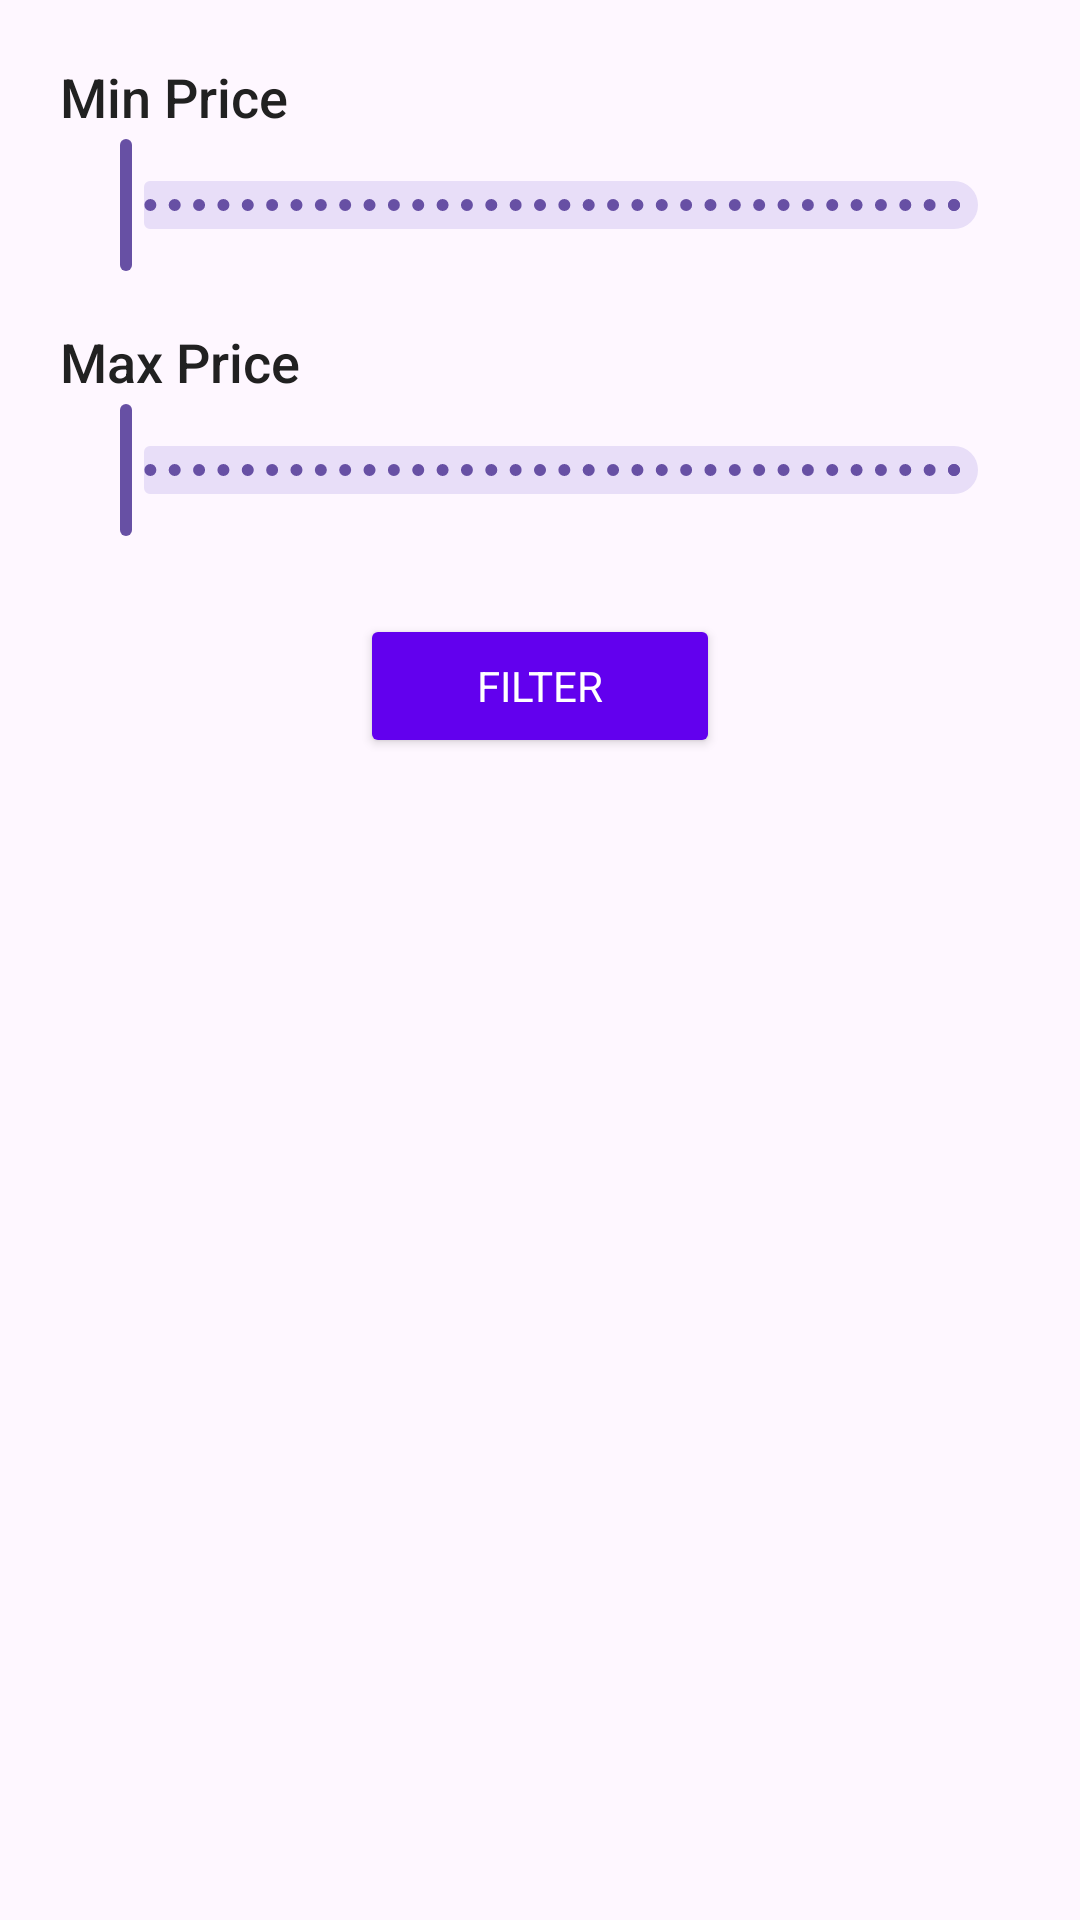

Here is an Android app screen rendered from its layout file. Give the layout XML and the strings, colors and styles it references.
<!-- AndroidManifest.xml: application theme Theme.EMarketApp -->
<!-- res/layout/dialog_filter.xml -->
<androidx.constraintlayout.widget.ConstraintLayout xmlns:android="http://schemas.android.com/apk/res/android"
    xmlns:app="http://schemas.android.com/apk/res-auto"
    android:layout_width="match_parent"
    android:layout_height="wrap_content"
    android:padding="20dp">

    <TextView
        android:id="@+id/minPriceTextView"
        android:layout_width="wrap_content"
        android:layout_height="wrap_content"
        android:text="@string/min_price"
        android:textSize="18sp"
        android:textColor="@color/text_primary"
        android:fontFamily="sans-serif-medium"
        app:layout_constraintStart_toStartOf="parent"
        app:layout_constraintTop_toTopOf="parent"
        android:layout_marginBottom="8dp" />

    <com.google.android.material.slider.Slider
        android:id="@+id/minPriceSlider"
        android:layout_width="0dp"
        android:layout_height="wrap_content"
        android:valueFrom="0"
        android:valueTo="1000"
        android:stepSize="1"
        android:thumbTint="@color/primary_color"
        app:layout_constraintStart_toStartOf="parent"
        app:layout_constraintEnd_toEndOf="parent"
        app:layout_constraintTop_toBottomOf="@+id/minPriceTextView" />

    <TextView
        android:id="@+id/maxPriceTextView"
        android:layout_width="wrap_content"
        android:layout_height="wrap_content"
        android:text="@string/max_price"
        android:textSize="18sp"
        android:textColor="@color/text_primary"
        android:fontFamily="sans-serif-medium"
        app:layout_constraintStart_toStartOf="parent"
        app:layout_constraintTop_toBottomOf="@+id/minPriceSlider"
        android:layout_marginTop="16dp"
        android:layout_marginBottom="8dp" />

    <com.google.android.material.slider.Slider
        android:id="@+id/maxPriceSlider"
        android:layout_width="0dp"
        android:layout_height="wrap_content"
        android:valueFrom="0"
        android:valueTo="1000"
        android:stepSize="1"
        android:thumbTint="@color/primary_color"
        app:layout_constraintStart_toStartOf="parent"
        app:layout_constraintEnd_toEndOf="parent"
        app:layout_constraintTop_toBottomOf="@+id/maxPriceTextView" />

    <Button
        android:id="@+id/filterButton"
        android:layout_width="120dp"
        android:layout_height="wrap_content"
        android:textColor="@color/white"
        android:backgroundTint="@color/primary_color"
        android:text="@string/filter_button"
        android:fontFamily="sans-serif"
        android:paddingStart="32dp"
        android:paddingEnd="32dp"
        android:layout_marginTop="24dp"
        app:layout_constraintStart_toStartOf="parent"
        app:layout_constraintEnd_toEndOf="parent"
        app:layout_constraintTop_toBottomOf="@+id/maxPriceSlider"
        android:layout_marginBottom="16dp" />

</androidx.constraintlayout.widget.ConstraintLayout>
<!-- resources referenced by this layout -->
<resources>
  <color name="primary_color">#6200EE</color>
  <color name="text_primary">#212121</color>
  <color name="white">#FFFFFFFF</color>
  <string name="filter_button">FILTER</string>
  <string name="max_price">Max Price</string>
  <string name="min_price">Min Price</string>
  <style name="Theme.EMarketApp" parent="Base.Theme.EMarketApp" />
  <style name="Base.Theme.EMarketApp" parent="Theme.Material3.DayNight.NoActionBar">
          
          
      </style>
</resources>
